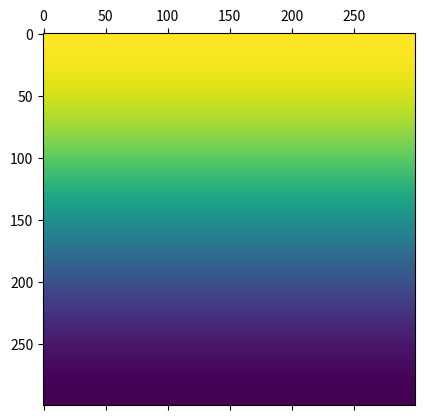

The matplotlib source for this figure:
import numpy as np
import matplotlib.pyplot as plt
np.set_printoptions(linewidth=150)


def generate_cosine_array(array_like, m_row_half_wavelengths, n_col_half_wavelengths):
    # Number of half-wavelengths along the Row
    # Number of half-wavelengths along the Column
    m_max = array_like.shape[0]
    n_max = array_like.shape[1]
    basis_array = np.zeros_like(array_like)

    for row in range(m_max):
        for col in range(n_max):
            # Calculate row component
            if m_row_half_wavelengths == 0:
                row_cosine = 1
            else:
                row_cosine = np.cos(np.pi / (m_max / m_row_half_wavelengths) * row)

            # Calculate column component
            if n_col_half_wavelengths == 0:
                col_cosine = 1
            else:
                col_cosine = np.cos(np.pi / (n_max / n_col_half_wavelengths) * col)

            basis_array[row, col] = row_cosine * col_cosine
    return basis_array


if __name__ == "__main__":
    matrix = np.zeros((300, 300))
    print(matrix)

    adjustment_array = generate_cosine_array(matrix, 1, 0)
    print(adjustment_array)

    plt.matshow(adjustment_array)
    plt.show()
